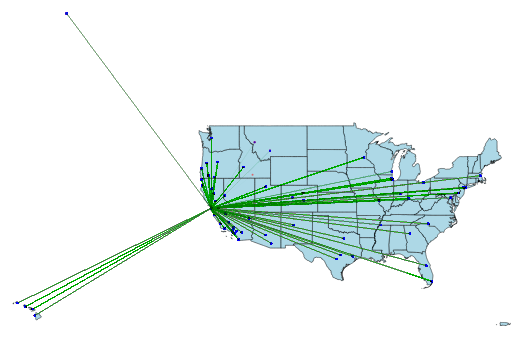
D3 v3 page, settled after 480 driven frames (8 s of simulated time); the page loaded 2 data file(s).


		//get the map of america first
		function draw(geo_data){
			"use strict";

			var margin = 0,
				width = 1200 - margin,
				height = 700 - margin;
			var svg = d3.select("body")
					.append("svg")
					.attr("width", width + margin)
					.attr("height", height + margin)
					.append("g")
					.attr("class", "map");

			var projection = d3.geo.mercator()
							.scale(300)
							.translate([width, height]);

			var path = d3.geo.path().projection(projection);

			var map = svg.selectAll("path")
						.data(geo_data.features)
						.enter()
						.append("path")
						.attr("d", path)
						.style("fill", "lightBlue")
						.style("stroke", "black")
						.style("stroke-width", 0.5);

			d3.csv("2008_pruned_SFO_take5.csv", function(d){
				d['D_Latitude'] = +d['D_Latitude'];
				d['D_Longitude'] = +d['D_Longitude'];
				d['O_Latitude'] = +d['O_Latitude'];
				d['O_Longitude'] = +d['O_Longitude'];
				return d;
			}, plot_points);

			function plot_points(data){
				var x_D =[], y_D = [], x_O = [], y_O = [];
				for (var i = 0; i < data.length; i++){
					var coords_D = projection([data[i].D_Longitude, data[i].D_Latitude]);
					var coords_O = projection([data[i].O_Longitude, data[i].O_Latitude]);
					x_D.push(coords_D[0]);
					y_D.push(coords_D[1]);
					x_O.push(coords_O[0]);
					y_O.push(coords_O[1]);
				}

				svg.selectAll("D_circle").
				data(x_D).
				enter().
				append("circle").
				attr("cx", function(d, i){ 
					return x_D[i] }).
				attr("cy", function(d, i){ 
					return y_D[i]; }).
				attr("r", 1).
				style("fill", "red").
				style("opacity", 0.5);

				svg.selectAll("O_circle").
				data(x_O).
				enter().
				append("circle").
				attr("cx", function(d, i){ 
					return x_O[i] }).
				attr("cy", function(d, i){ 
					return y_O[i]; }).
				attr("r", 1).
				style("fill", "blue").
				style("opacity", 0.5);

				var lineFunction = d3.svg.line()
				.x(function(d) { return d.x; } )
				.y(function(d) { return d.y; } )
				.interpolate("linear");

				svg.selectAll("path")
				.data(x_O)
				.enter()
				.append("path")
				.attr("d", function(d, i){
					var holder = [ {"x": x_O[i], 
					"y": y_O[i]}, 
					{"x": x_D[i], 
					"y": y_D[i]} ];
					return lineFunction(holder);
				})
                .attr("stroke", function(d, i){
                	if (data[i].DepDelay > 0){
                	return "red"
                }
                	else{
                		return "green"
                	}
                })
                .attr("stroke-width", 0.1)
                .attr("fill", "none")
                .style("opacity", 0.2);

				debugger;
			}
		}
	

		/*
		Use D3 to load the GeoJSON file
		*/
		d3.json("us_states.json", draw);
	

### data: 2008_pruned_SFO_take5.csv
Month, DayofMonth, Origin, Dest, O_Latitude, O_Longitude, D_Latitude, D_Longitude
1, 5, SFO, BWI, 37.62, -122.4, 39.18, -76.67
1, 10, SFO, BWI, 37.62, -122.4, 39.18, -76.67
1, 15, SFO, BWI, 37.62, -122.4, 39.18, -76.67
1, 20, SFO, BWI, 37.62, -122.4, 39.18, -76.67
1, 25, SFO, BWI, 37.62, -122.4, 39.18, -76.67
1, 30, SFO, BWI, 37.62, -122.4, 39.18, -76.67
2, 4, SFO, BWI, 37.62, -122.4, 39.18, -76.67
2, 9, SFO, BWI, 37.62, -122.4, 39.18, -76.67
2, 14, SFO, BWI, 37.62, -122.4, 39.18, -76.67
2, 19, SFO, BWI, 37.62, -122.4, 39.18, -76.67
2, 24, SFO, BWI, 37.62, -122.4, 39.18, -76.67
2, 29, SFO, BWI, 37.62, -122.4, 39.18, -76.67
3, 5, SFO, BWI, 37.62, -122.4, 39.18, -76.67
3, 10, SFO, BWI, 37.62, -122.4, 39.18, -76.67
3, 15, SFO, BWI, 37.62, -122.4, 39.18, -76.67
3, 20, SFO, BWI, 37.62, -122.4, 39.18, -76.67
3, 25, SFO, BWI, 37.62, -122.4, 39.18, -76.67
3, 30, SFO, BWI, 37.62, -122.4, 39.18, -76.67
4, 4, SFO, BWI, 37.62, -122.4, 39.18, -76.67
4, 9, SFO, BWI, 37.62, -122.4, 39.18, -76.67
4, 14, SFO, BWI, 37.62, -122.4, 39.18, -76.67
4, 19, SFO, BWI, 37.62, -122.4, 39.18, -76.67
4, 24, SFO, BWI, 37.62, -122.4, 39.18, -76.67
4, 29, SFO, BWI, 37.62, -122.4, 39.18, -76.67
5, 4, SFO, BWI, 37.62, -122.4, 39.18, -76.67
5, 9, SFO, BWI, 37.62, -122.4, 39.18, -76.67
5, 14, SFO, BWI, 37.62, -122.4, 39.18, -76.67
5, 19, SFO, BWI, 37.62, -122.4, 39.18, -76.67
5, 24, SFO, BWI, 37.62, -122.4, 39.18, -76.67
5, 29, SFO, BWI, 37.62, -122.4, 39.18, -76.67
6, 3, SFO, BWI, 37.62, -122.4, 39.18, -76.67
6, 8, SFO, BWI, 37.62, -122.4, 39.18, -76.67
6, 13, SFO, BWI, 37.62, -122.4, 39.18, -76.67
6, 18, SFO, BWI, 37.62, -122.4, 39.18, -76.67
6, 23, SFO, BWI, 37.62, -122.4, 39.18, -76.67
6, 28, SFO, BWI, 37.62, -122.4, 39.18, -76.67
7, 3, SFO, BWI, 37.62, -122.4, 39.18, -76.67
7, 8, SFO, BWI, 37.62, -122.4, 39.18, -76.67
7, 13, SFO, BWI, 37.62, -122.4, 39.18, -76.67
7, 18, SFO, BWI, 37.62, -122.4, 39.18, -76.67
7, 23, SFO, BWI, 37.62, -122.4, 39.18, -76.67
7, 28, SFO, BWI, 37.62, -122.4, 39.18, -76.67
8, 2, SFO, BWI, 37.62, -122.4, 39.18, -76.67
8, 7, SFO, BWI, 37.62, -122.4, 39.18, -76.67
8, 12, SFO, BWI, 37.62, -122.4, 39.18, -76.67
8, 17, SFO, BWI, 37.62, -122.4, 39.18, -76.67
8, 22, SFO, BWI, 37.62, -122.4, 39.18, -76.67
8, 27, SFO, BWI, 37.62, -122.4, 39.18, -76.67
9, 1, SFO, BWI, 37.62, -122.4, 39.18, -76.67
9, 6, SFO, BWI, 37.62, -122.4, 39.18, -76.67
9, 11, SFO, BWI, 37.62, -122.4, 39.18, -76.67
9, 16, SFO, BWI, 37.62, -122.4, 39.18, -76.67
9, 21, SFO, BWI, 37.62, -122.4, 39.18, -76.67
9, 26, SFO, BWI, 37.62, -122.4, 39.18, -76.67
10, 1, SFO, BWI, 37.62, -122.4, 39.18, -76.67
10, 6, SFO, BWI, 37.62, -122.4, 39.18, -76.67
10, 11, SFO, BWI, 37.62, -122.4, 39.18, -76.67
10, 16, SFO, BWI, 37.62, -122.4, 39.18, -76.67
10, 21, SFO, BWI, 37.62, -122.4, 39.18, -76.67
10, 26, SFO, BWI, 37.62, -122.4, 39.18, -76.67
... 53,155 more rows

### data: us_states.json
{
 "type": "FeatureCollection",
 "features": [
  {
   "type": "Feature",
   "properties": {
    "GEO_ID": "0400000US01",
    "STATE": "01",
    "NAME": "Alabama",
    "LSAD": "",
    "CENSUSAREA": 50645.0
   },
   "geometry": {
    "type": "MultiPolygon",
    "coordinates": "[... 2 items]"
   }
  },
  {
   "type": "Feature",
   "properties": {
    "GEO_ID": "0400000US04",
    "STATE": "04",
    "NAME": "Arizona",
    "LSAD": "",
    "CENSUSAREA": 113594.0
   },
   "geometry": {
    "type": "Polygon",
    "coordinates": "[... 1 items]"
   }
  },
  {
   "type": "Feature",
   "properties": {
    "GEO_ID": "0400000US05",
    "STATE": "05",
    "NAME": "Arkansas",
    "LSAD": "",
    "CENSUSAREA": 52035.0
   },
   "geometry": {
    "type": "Polygon",
    "coordinates": "[... 1 items]"
   }
  },
  {
   "type": "Feature",
   "properties": {
    "GEO_ID": "0400000US06",
    "STATE": "06",
    "NAME": "California",
    "LSAD": "",
    "CENSUSAREA": 155779.0
   },
   "geometry": {
    "type": "MultiPolygon",
    "coordinates": "[... 9 items]"
   }
  },
  {
   "type": "Feature",
   "properties": {
    "GEO_ID": "0400000US08",
    "STATE": "08",
    "NAME": "Colorado",
    "LSAD": "",
    "CENSUSAREA": 103642.0
   },
   "geometry": {
    "type": "Polygon",
    "coordinates": "[... 1 items]"
   }
  },
  {
   "type": "Feature",
   "properties": {
    "GEO_ID": "0400000US09",
    "STATE": "09",
    "NAME": "Connecticut",
    "LSAD": "",
    "CENSUSAREA": 4842.0
   },
   "geometry": {
    "type": "Polygon",
    "coordinates": "[... 1 items]"
   }
  },
  {
   "type": "Feature",
   "properties": {
    "GEO_ID": "0400000US10",
    "STATE": "10",
    "NAME": "Delaware",
    "LSAD": "",
    "CENSUSAREA": 1949.0
   },
   "geometry": {
    "type": "MultiPolygon",
    "coordinates": "[... 3 items]"
   }
  },
  {
   "type": "Feature",
   "properties": {
    "GEO_ID": "0400000US11",
    "STATE": "11",
    "NAME": "District of Columbia",
    "LSAD": "",
    "CENSUSAREA": 61.05
   },
   "geometry": {
    "type": "Polygon",
    "coordinates": "[... 1 items]"
   }
  },
  "... 43 more items"
 ]
}